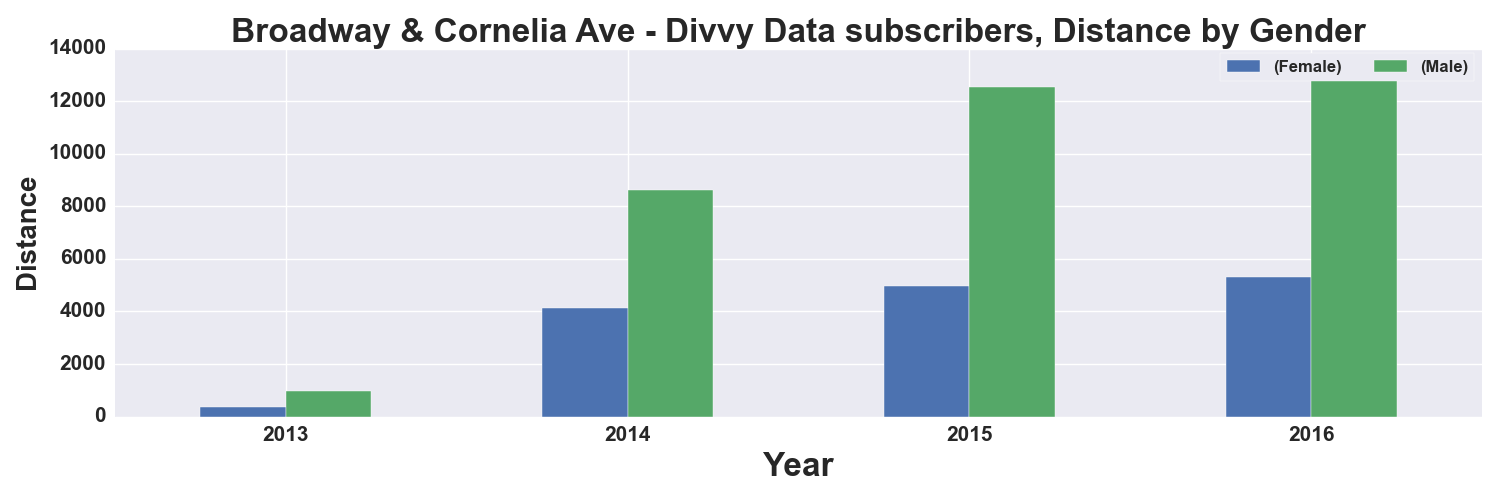

Data behind this chart, as committed beside it:
, START TIME YEAR, DISTANCE_Miles, DISTANCE_Miles
GENDER, , Female, Male
0, 2013, 349.0, 986.0
1, 2014, 4138, 8620
2, 2015, 4984, 12541
3, 2016, 5328, 13223
